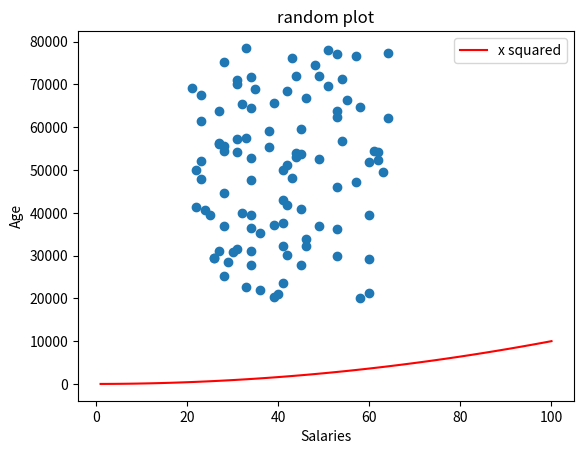

This chart was generated by the following Python code:
import numpy as np
import matplotlib.pyplot as plt

minSalary = 20000
maxSalary = 80000
numberOfEntries = 100

np.random.seed(1)
salaries = np.random.randint(minSalary, maxSalary, numberOfEntries)
ages = np.random.randint(low=21, high = 65, size = numberOfEntries) 

plt.scatter(ages, salaries )

xpoints = np.array(range(1, 101))
ypoints = xpoints * xpoints

plt.plot(xpoints, ypoints, color= 'r', label="x squared")
plt.title("random plot")
plt.xlabel("Salaries")
plt.ylabel("Age")
plt.legend()
plt.show() 

plt.savefig("prettier-plot.png")